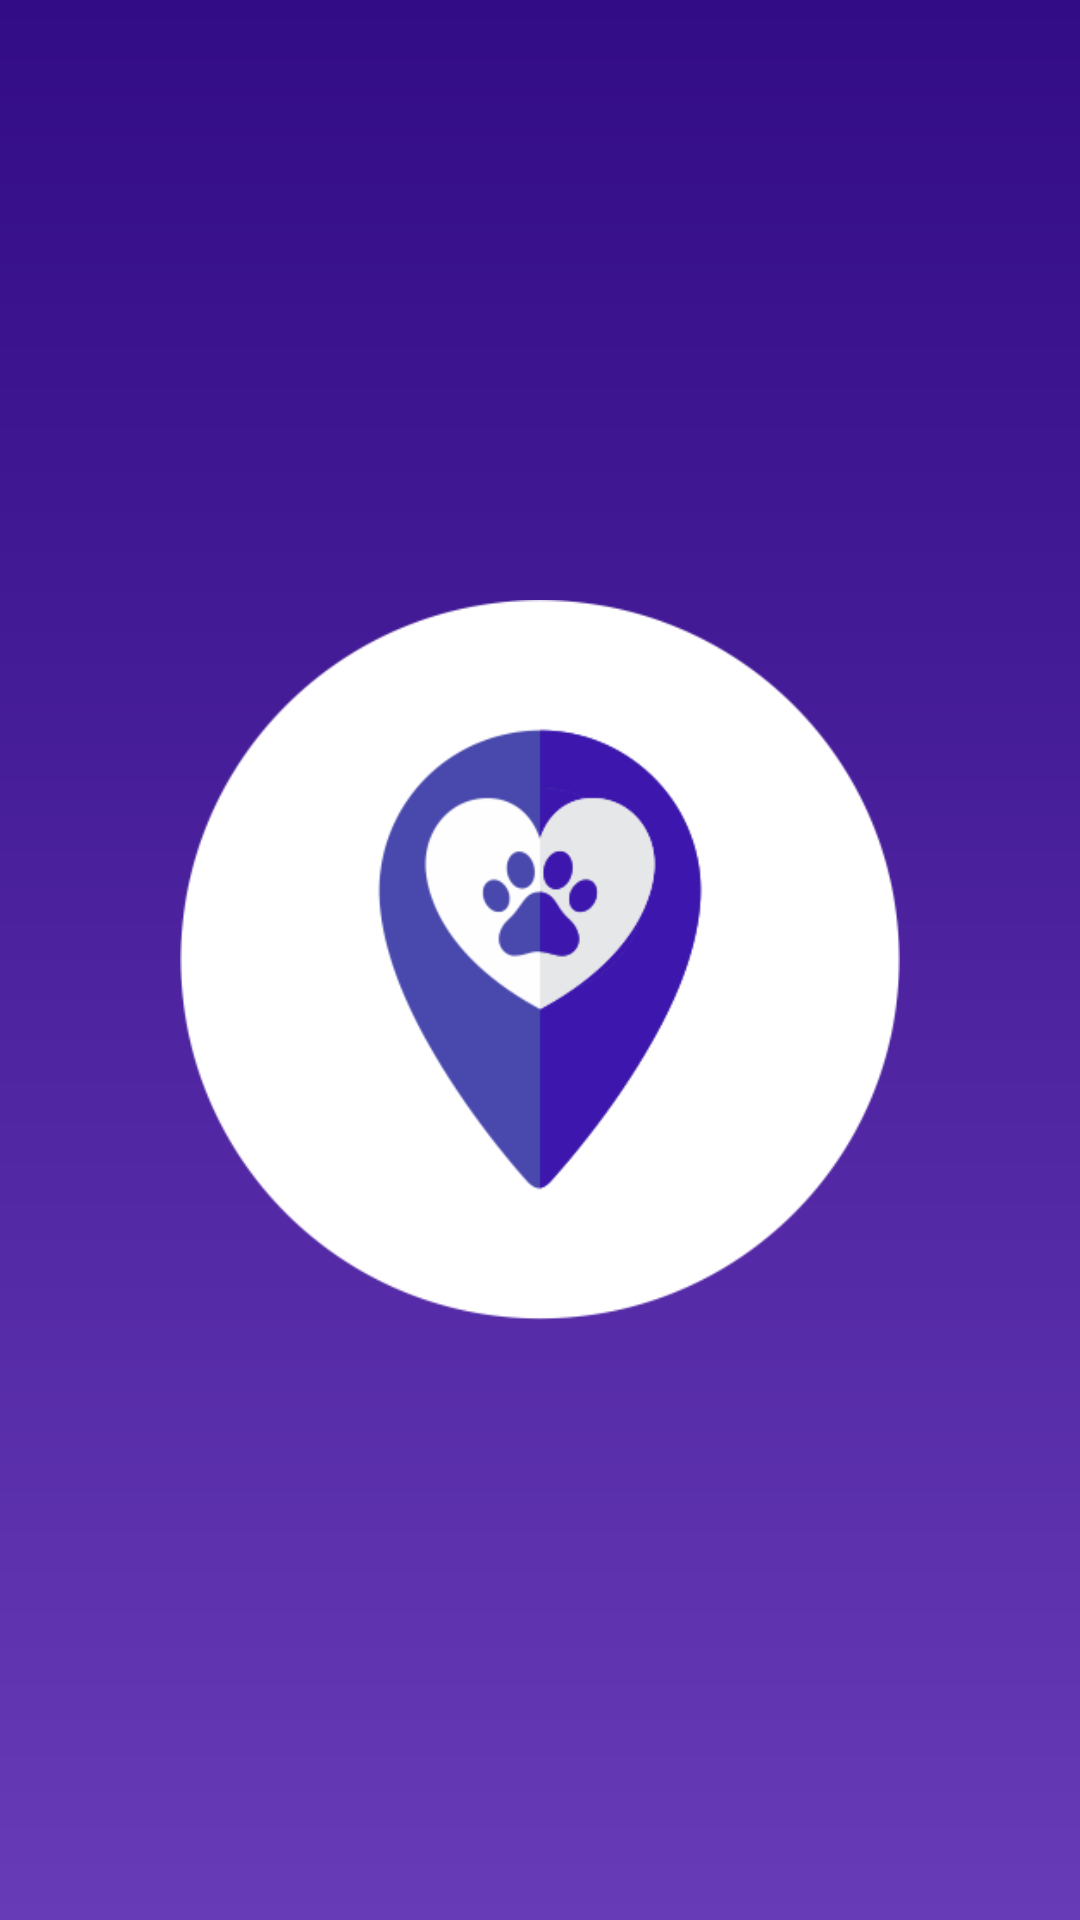

Write the Android layout XML for this screen, with the resource values it uses.
<!-- AndroidManifest.xml: application theme Theme.NearByPet -->
<!-- res/layout/activity_splash_screen.xml -->
<?xml version="1.0" encoding="utf-8"?>
<androidx.constraintlayout.widget.ConstraintLayout
    xmlns:android="http://schemas.android.com/apk/res/android"
    android:layout_width="match_parent"
    android:layout_height="match_parent"
    android:background="@drawable/purple_gradient_background">

    <ImageView
        android:layout_width="match_parent"
        android:layout_height="match_parent"
        android:src="@drawable/logo"
        android:padding="50dp"/>

</androidx.constraintlayout.widget.ConstraintLayout>
<!-- resources referenced by this layout -->
<resources>
  <!-- drawable logo: png bitmap (drawable, 20616 bytes) -->
  <!-- drawable purple_gradient_background (drawable) -->
  <?xml version="1.0" encoding="utf-8"?>
  <shape xmlns:android="http://schemas.android.com/apk/res/android">
      android:shape="rectangle">
      <gradient
          android:startColor="#673ab7"
          android:endColor="#320b86"
          android:angle="90"
          android:type="linear" />
      <padding
          android:left="10dp"
          android:top="10dp"
          android:right="10dp"
          android:bottom="10dp" />
  </shape>
  <style name="Theme.NearByPet" parent="Theme.MaterialComponents.DayNight.NoActionBar">
          
          <item name="colorPrimary">@color/purple_500</item>
          <item name="colorPrimaryVariant">@color/purple_700</item>
          <item name="colorOnPrimary">@color/white</item>
          
          <item name="colorSecondary">@color/teal_200</item>
          <item name="colorSecondaryVariant">@color/teal_700</item>
          <item name="colorOnSecondary">@color/black</item>
          
          <item name="android:statusBarColor" tools:targetApi="l">?attr/colorPrimaryVariant</item>
          
      </style>
  <!-- not gathered from this repository: default colours our renderer supplied (Android Studio template values) -->
  <color name="purple_500">#FF6200EE</color>
  <color name="purple_700">#FF3700B3</color>
  <color name="teal_200">#FF03DAC5</color>
  <color name="teal_700">#FF018786</color>
  <color name="black">#FF000000</color>
  <color name="white">#FFFFFFFF</color>
</resources>
